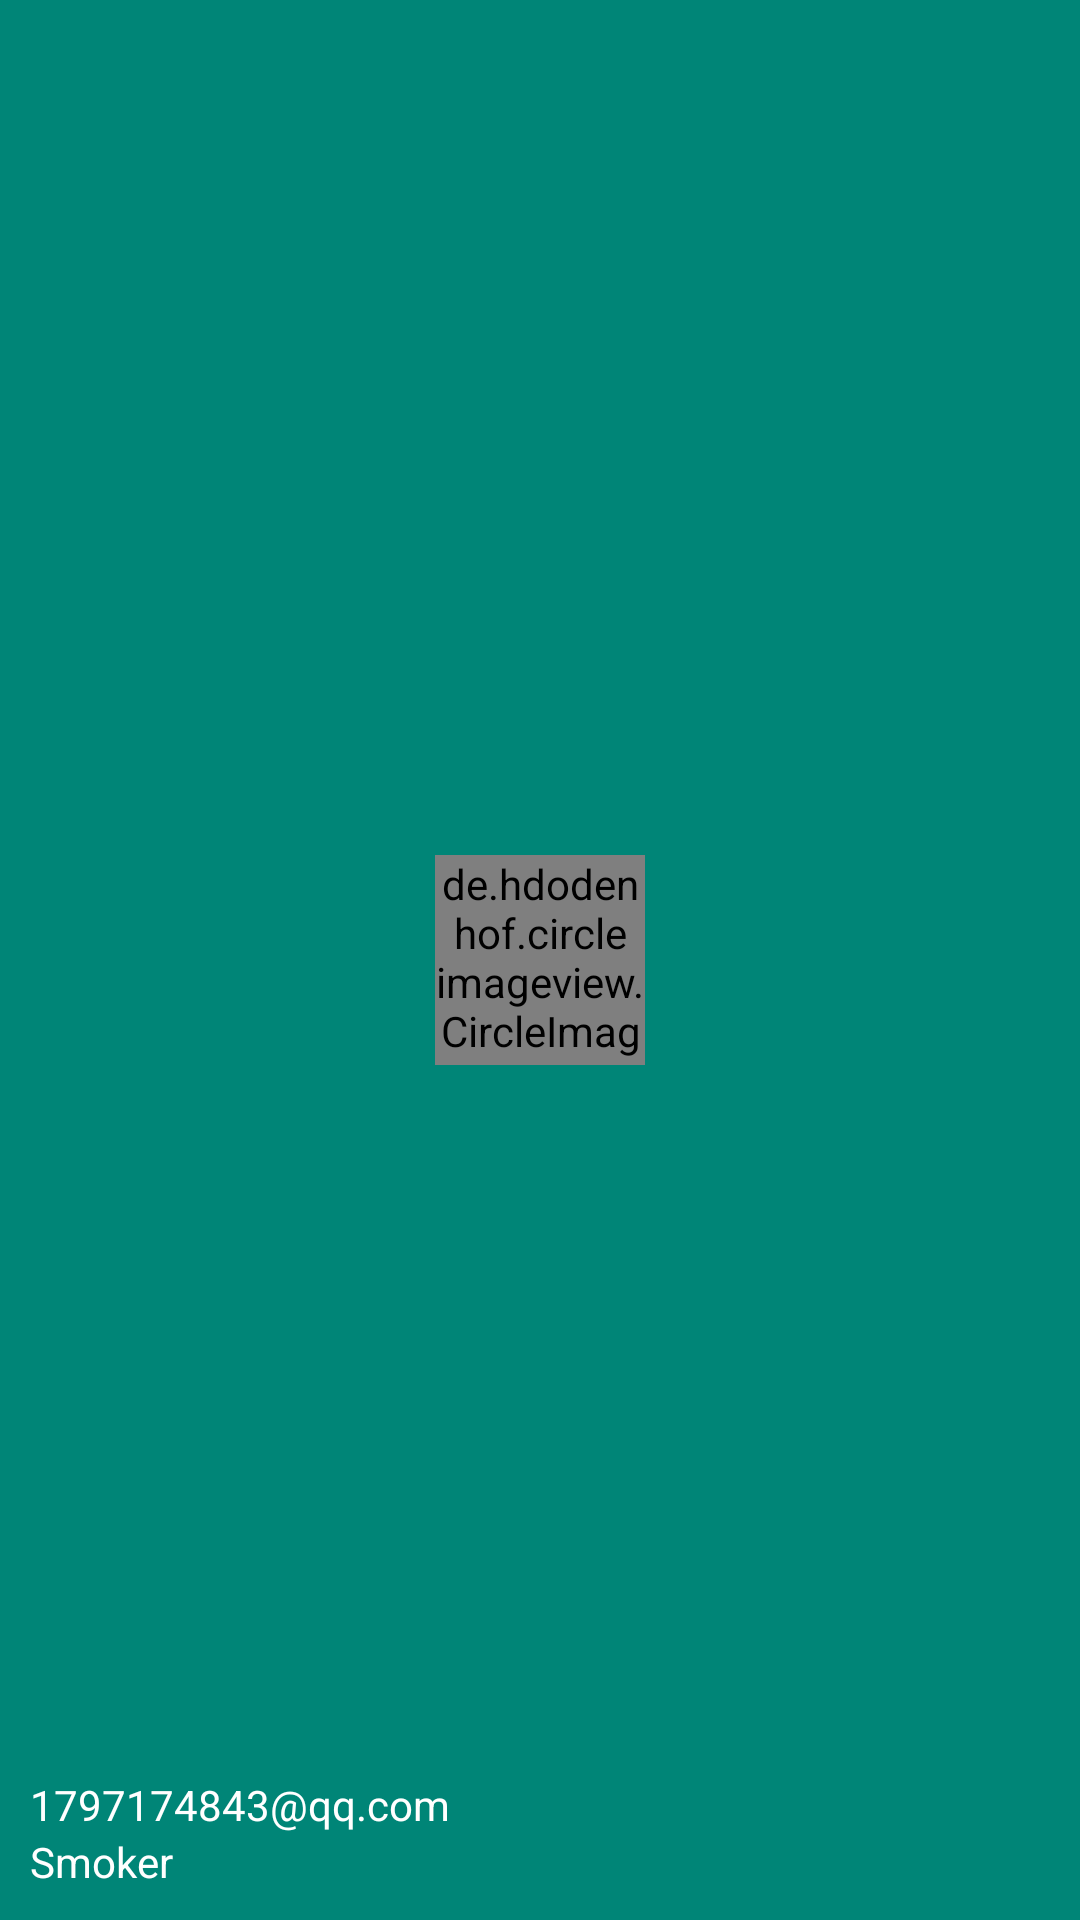

Reconstruct the res/layout file that produces this screen, plus the resources it refers to.
<!-- AndroidManifest.xml: application theme AppTheme -->
<!-- res/layout/nav_header.xml -->
<?xml version="1.0" encoding="utf-8"?>
<RelativeLayout
    xmlns:android="http://schemas.android.com/apk/res/android"
    android:layout_width="match_parent"
    android:layout_height="180dp"
    android:padding="10dp"
    android:background="@color/colorPrimary">

    <de.hdodenhof.circleimageview.CircleImageView
        android:id="@+id/civ_head_image"
        android:layout_width="70dp"
        android:layout_height="70dp"
        android:src="@mipmap/smoker"
        android:layout_centerInParent="true"/>

    <TextView
        android:id="@+id/tv_username"
        android:layout_width="wrap_content"
        android:layout_height="wrap_content"
        android:layout_alignParentBottom="true"
        android:textColor="@color/colorWhite"
        android:textSize="14sp"
        android:text="Smoker"/>

    <TextView
        android:id="@+id/tv_email"
        android:layout_width="wrap_content"
        android:layout_height="wrap_content"
        android:layout_above="@+id/tv_username"
        android:text="1797174843@qq.com"
        android:textColor="@color/colorWhite"
        android:textSize="14sp"/>


</RelativeLayout>
<!-- resources referenced by this layout -->
<resources>
  <color name="colorPrimary">#008577</color>
  <color name="colorWhite">#ffffff</color>
  <!-- mipmap smoker: jpg bitmap (mipmap-xhdpi, 70413 bytes) -->
  <style name="AppTheme" parent="BaseAppTheme" />
  <style name="BaseAppTheme" parent="Theme.AppCompat.Light.NoActionBar">
          
          <item name="colorPrimary">@color/colorPrimary</item>
          <item name="colorPrimaryDark">@color/colorPrimaryDark</item>
          <item name="colorAccent">@color/textColorPrimary</item>
          <item name="android:textColorPrimary">@color/textColorPrimary</item>
      </style>
  <color name="colorPrimaryDark">#00574B</color>
  <color name="textColorPrimary">#000000</color>
</resources>
